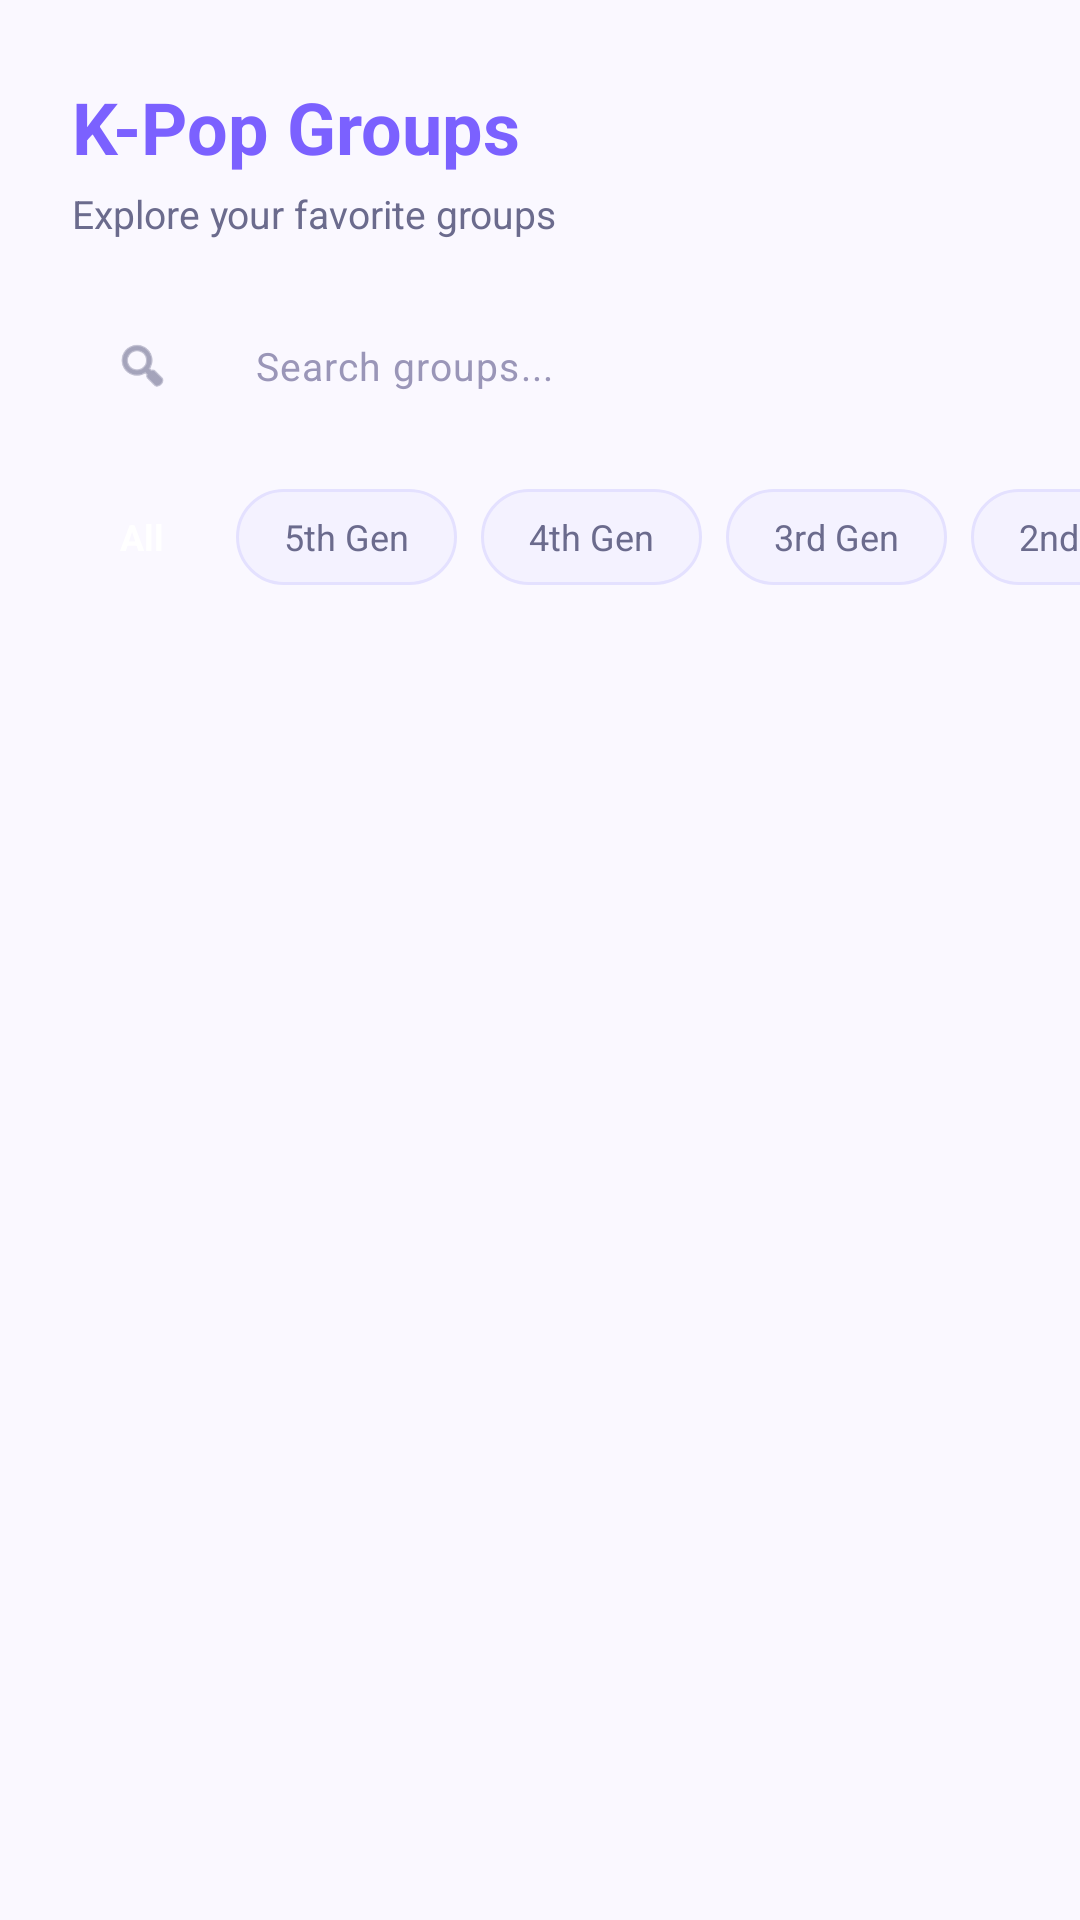

Produce the Android XML layout that renders to this screen, including the resource entries it uses.
<!-- AndroidManifest.xml: application theme Theme.KFandomHub -->
<!-- res/layout/fragment_home.xml -->
<?xml version="1.0" encoding="utf-8"?>
<androidx.constraintlayout.widget.ConstraintLayout xmlns:android="http://schemas.android.com/apk/res/android"
    xmlns:app="http://schemas.android.com/apk/res-auto"
    xmlns:tools="http://schemas.android.com/tools"
    android:layout_width="match_parent"
    android:layout_height="match_parent"
    android:background="@color/background">

    <TextView
        android:id="@+id/tvHomeTitle"
        android:layout_width="wrap_content"
        android:layout_height="wrap_content"
        android:layout_marginStart="24dp"
        android:layout_marginTop="26dp"
        android:text="K-Pop Groups"
        android:textColor="@color/primary"
        android:textSize="24sp"
        android:textStyle="bold"
        app:layout_constraintStart_toStartOf="parent"
        app:layout_constraintTop_toTopOf="parent" />

    <TextView
        android:id="@+id/tvHomeSubtitle"
        android:layout_width="wrap_content"
        android:layout_height="wrap_content"
        android:layout_marginStart="24dp"
        android:layout_marginTop="4dp"
        android:text="Explore your favorite groups"
        android:textColor="@color/text_secondary"
        android:textSize="13sp"
        app:layout_constraintStart_toStartOf="parent"
        app:layout_constraintTop_toBottomOf="@id/tvHomeTitle" />

    <LinearLayout
        android:id="@+id/searchBarGroups"
        android:layout_width="0dp"
        android:layout_height="48dp"
        android:layout_marginHorizontal="24dp"
        android:layout_marginTop="18dp"
        android:background="@drawable/background_field"
        android:gravity="center_vertical"
        android:orientation="horizontal"
        android:paddingHorizontal="14dp"
        app:layout_constraintEnd_toEndOf="parent"
        app:layout_constraintStart_toStartOf="parent"
        app:layout_constraintTop_toBottomOf="@id/tvHomeSubtitle">

        <ImageView
            android:layout_width="19dp"
            android:layout_height="19dp"
            android:src="@android:drawable/ic_menu_search"
            app:tint="@color/text_secondary" />

        <EditText
            android:id="@+id/etSearchGroups"
            android:layout_width="match_parent"
            android:layout_height="match_parent"
            android:layout_marginStart="12dp"
            android:background="@android:color/transparent"
            android:hint="Search groups..."
            android:inputType="text"
            android:maxLines="1"
            android:textColor="@color/text_primary"
            android:textColorHint="@color/text_muted"
            android:textSize="13sp" />
    </LinearLayout>

    <HorizontalScrollView
        android:id="@+id/filterScroll"
        android:layout_width="0dp"
        android:layout_height="42dp"
        android:layout_marginTop="12dp"
        android:scrollbars="none"
        app:layout_constraintEnd_toEndOf="parent"
        app:layout_constraintStart_toStartOf="parent"
        app:layout_constraintTop_toBottomOf="@id/searchBarGroups">

        <LinearLayout
            android:layout_width="wrap_content"
            android:layout_height="match_parent"
            android:gravity="center_vertical"
            android:orientation="horizontal"
            android:paddingHorizontal="24dp">

            <TextView
                android:id="@+id/chipAll"
                android:layout_width="wrap_content"
                android:layout_height="32dp"
                android:background="@drawable/background_chip_selected"
                android:gravity="center"
                android:paddingHorizontal="16dp"
                android:text="All"
                android:textColor="#FFFFFF"
                android:textSize="12sp"
                android:textStyle="bold" />

            <TextView
                android:id="@+id/chipFifth"
                android:layout_width="wrap_content"
                android:layout_height="32dp"
                android:layout_marginStart="8dp"
                android:background="@drawable/background_chip"
                android:gravity="center"
                android:paddingHorizontal="16dp"
                android:text="5th Gen"
                android:textColor="@color/text_secondary"
                android:textSize="12sp" />

            <TextView
                android:id="@+id/chipFourth"
                android:layout_width="wrap_content"
                android:layout_height="32dp"
                android:layout_marginStart="8dp"
                android:background="@drawable/background_chip"
                android:gravity="center"
                android:paddingHorizontal="16dp"
                android:text="4th Gen"
                android:textColor="@color/text_secondary"
                android:textSize="12sp" />

            <TextView
                android:id="@+id/chipThird"
                android:layout_width="wrap_content"
                android:layout_height="32dp"
                android:layout_marginStart="8dp"
                android:background="@drawable/background_chip"
                android:gravity="center"
                android:paddingHorizontal="16dp"
                android:text="3rd Gen"
                android:textColor="@color/text_secondary"
                android:textSize="12sp" />

            <TextView
                android:id="@+id/chipSecond"
                android:layout_width="wrap_content"
                android:layout_height="32dp"
                android:layout_marginStart="8dp"
                android:background="@drawable/background_chip"
                android:gravity="center"
                android:paddingHorizontal="16dp"
                android:text="2nd Gen"
                android:textColor="@color/text_secondary"
                android:textSize="12sp" />

            <TextView
                android:id="@+id/chipFirst"
                android:layout_width="wrap_content"
                android:layout_height="32dp"
                android:layout_marginStart="8dp"
                android:background="@drawable/background_chip"
                android:gravity="center"
                android:paddingHorizontal="16dp"
                android:text="1st Gen"
                android:textColor="@color/text_secondary"
                android:textSize="12sp" />
        </LinearLayout>
    </HorizontalScrollView>

    <androidx.recyclerview.widget.RecyclerView
        android:id="@+id/rvGroup"
        android:layout_width="0dp"
        android:layout_height="0dp"
        android:layout_marginTop="4dp"
        android:clipToPadding="false"
        android:paddingBottom="20dp"
        app:layout_constraintBottom_toBottomOf="parent"
        app:layout_constraintEnd_toEndOf="parent"
        app:layout_constraintStart_toStartOf="parent"
        app:layout_constraintTop_toBottomOf="@id/filterScroll"
        tools:listitem="@layout/item_group" />

    <ProgressBar
        android:id="@+id/progressBar"
        android:layout_width="wrap_content"
        android:layout_height="wrap_content"
        android:indeterminateTint="@color/primary"
        android:visibility="gone"
        app:layout_constraintBottom_toBottomOf="@id/rvGroup"
        app:layout_constraintEnd_toEndOf="@id/rvGroup"
        app:layout_constraintStart_toStartOf="@id/rvGroup"
        app:layout_constraintTop_toTopOf="@id/rvGroup" />

    <TextView
        android:id="@+id/tvEmptyGroups"
        android:layout_width="0dp"
        android:layout_height="wrap_content"
        android:layout_marginHorizontal="32dp"
        android:gravity="center"
        android:text="No groups found."
        android:textColor="@color/text_secondary"
        android:textSize="14sp"
        android:visibility="gone"
        app:layout_constraintBottom_toBottomOf="@id/rvGroup"
        app:layout_constraintEnd_toEndOf="@id/rvGroup"
        app:layout_constraintStart_toStartOf="@id/rvGroup"
        app:layout_constraintTop_toTopOf="@id/rvGroup" />

</androidx.constraintlayout.widget.ConstraintLayout>
<!-- res/layout/item_group.xml (included above) -->
<?xml version="1.0" encoding="utf-8"?>
<com.google.android.material.card.MaterialCardView xmlns:android="http://schemas.android.com/apk/res/android"
    xmlns:app="http://schemas.android.com/apk/res-auto"
    xmlns:tools="http://schemas.android.com/tools"
    android:layout_width="match_parent"
    android:layout_height="wrap_content"
    android:layout_marginHorizontal="20dp"
    android:layout_marginVertical="6dp"
    app:cardBackgroundColor="@color/surface"
    app:cardCornerRadius="18dp"
    app:cardElevation="3dp"
    app:strokeColor="#EEF0FF"
    app:strokeWidth="1dp">

    <LinearLayout
        android:layout_width="match_parent"
        android:layout_height="76dp"
        android:gravity="center_vertical"
        android:orientation="horizontal"
        android:paddingHorizontal="12dp">

        <com.google.android.material.imageview.ShapeableImageView
            android:id="@+id/imgLogo"
            android:layout_width="70dp"
            android:layout_height="52dp"
            android:scaleType="centerCrop"
            android:src="@drawable/ic_image_placeholder"
            app:shapeAppearanceOverlay="@style/ShapeAppearance.App.RoundedImage" />

        <LinearLayout
            android:layout_width="0dp"
            android:layout_height="wrap_content"
            android:layout_marginStart="14dp"
            android:layout_weight="1"
            android:orientation="vertical">

            <TextView
                android:id="@+id/tvName"
                android:layout_width="wrap_content"
                android:layout_height="wrap_content"
                android:fontFamily="sans"
                android:textColor="@color/primary"
                android:textSize="15sp"
                android:textStyle="bold"
                tools:text="BLACKPINK" />

            <TextView
                android:id="@+id/tvAgency"
                android:layout_width="wrap_content"
                android:layout_height="wrap_content"
                android:layout_marginTop="2dp"
                android:textColor="@color/text_secondary"
                android:textSize="12sp"
                tools:text="YG Entertainment" />
        </LinearLayout>

        <TextView
            android:layout_width="wrap_content"
            android:layout_height="wrap_content"
            android:layout_marginStart="8dp"
            android:text=">"
            android:textColor="@color/nav_inactive"
            android:textSize="28sp"
            android:textStyle="bold" />
    </LinearLayout>
</com.google.android.material.card.MaterialCardView>
<!-- resources referenced by this layout -->
<resources>
  <color name="background">#FAF8FF</color>
  <color name="nav_inactive">#AAA1E9</color>
  <color name="primary">#7B61FF</color>
  <color name="surface">#FFFFFF</color>
  <color name="text_muted">#9A96B8</color>
  <color name="text_primary">#1A1A2E</color>
  <color name="text_secondary">#6B6B8D</color>
  <!-- drawable background_chip (drawable) -->
  <?xml version="1.0" encoding="utf-8"?>
  <shape xmlns:android="http://schemas.android.com/apk/res/android">
      <solid android:color="#F4F2FF" />
      <corners android:radius="18dp" />
      <stroke
          android:width="1dp"
          android:color="@color/border" />
  </shape>
  <!-- drawable ic_image_placeholder (drawable) -->
  <?xml version="1.0" encoding="utf-8"?>
  <vector xmlns:android="http://schemas.android.com/apk/res/android"
      android:width="96dp"
      android:height="96dp"
      android:viewportWidth="96"
      android:viewportHeight="96">
      <path
          android:fillColor="#F3EFFF"
          android:pathData="M12,16a8,8 0,0 1,8 -8h56a8,8 0,0 1,8 8v64a8,8 0,0 1,-8 8H20a8,8 0,0 1,-8 -8z" />
      <path
          android:fillColor="#B6A8FF"
          android:pathData="M29,64l13,-17l10,12l8,-10l14,15v8H22v-2z" />
      <path
          android:fillColor="#D9D2FF"
          android:pathData="M61,28a7,7 0,1 0,0.1 0z" />
  </vector>
  <style name="ShapeAppearance.App.RoundedImage" parent="ShapeAppearance.Material3.MediumComponent">
          <item name="cornerSize">20dp</item>
      </style>
  <style name="Theme.KFandomHub" parent="Theme.Material3.Light.NoActionBar">
          
          <item name="colorPrimary">@color/primary</item>
          <item name="colorPrimaryVariant">@color/primary_variant</item>
          <item name="colorSecondary">@color/secondary</item>
  
          <item name="android:windowBackground">@color/background</item>
          <item name="android:statusBarColor">@color/background</item>
          <item name="android:navigationBarColor">@color/background</item>
  
          
          <item name="colorSurface">@color/surface</item>
          <item name="android:textColorPrimary">@color/text_primary</item>
          <item name="android:textColorSecondary">@color/text_secondary</item>
  
          
          <item name="materialButtonStyle">@style/Widget.App.Button.Custom</item>
          <item name="editTextStyle">@style/Widget.App.EditText.Custom</item>
      </style>
  <color name="border">#E4E1FF</color>
  <color name="primary_variant">#5B44D6</color>
  <color name="secondary">#F5A3C7</color>
  <style name="Widget.App.Button.Custom" parent="Widget.Material3.Button">
          <item name="android:backgroundTint">@color/primary</item>
          <item name="android:textColor">#FFFFFF</item>
          <item name="shapeAppearance">@style/ShapeAppearance.App.MediumComponent</item>
          <item name="android:insetTop">0dp</item>
          <item name="android:insetBottom">0dp</item>
          <item name="strokeColor">@color/primary_variant</item>
          <item name="strokeWidth">0dp</item>
      </style>
  <style name="Widget.App.EditText.Custom" parent="Widget.Material3.TextInputEditText.OutlinedBox">
          <item name="android:textColor">@color/text_primary</item>
          <item name="android:textColorHint">@color/text_secondary</item>
          <item name="android:padding">12dp</item>
      </style>
  <style name="ShapeAppearance.App.MediumComponent" parent="ShapeAppearance.Material3.MediumComponent">
          <item name="cornerSize">16dp</item>
      </style>
</resources>
